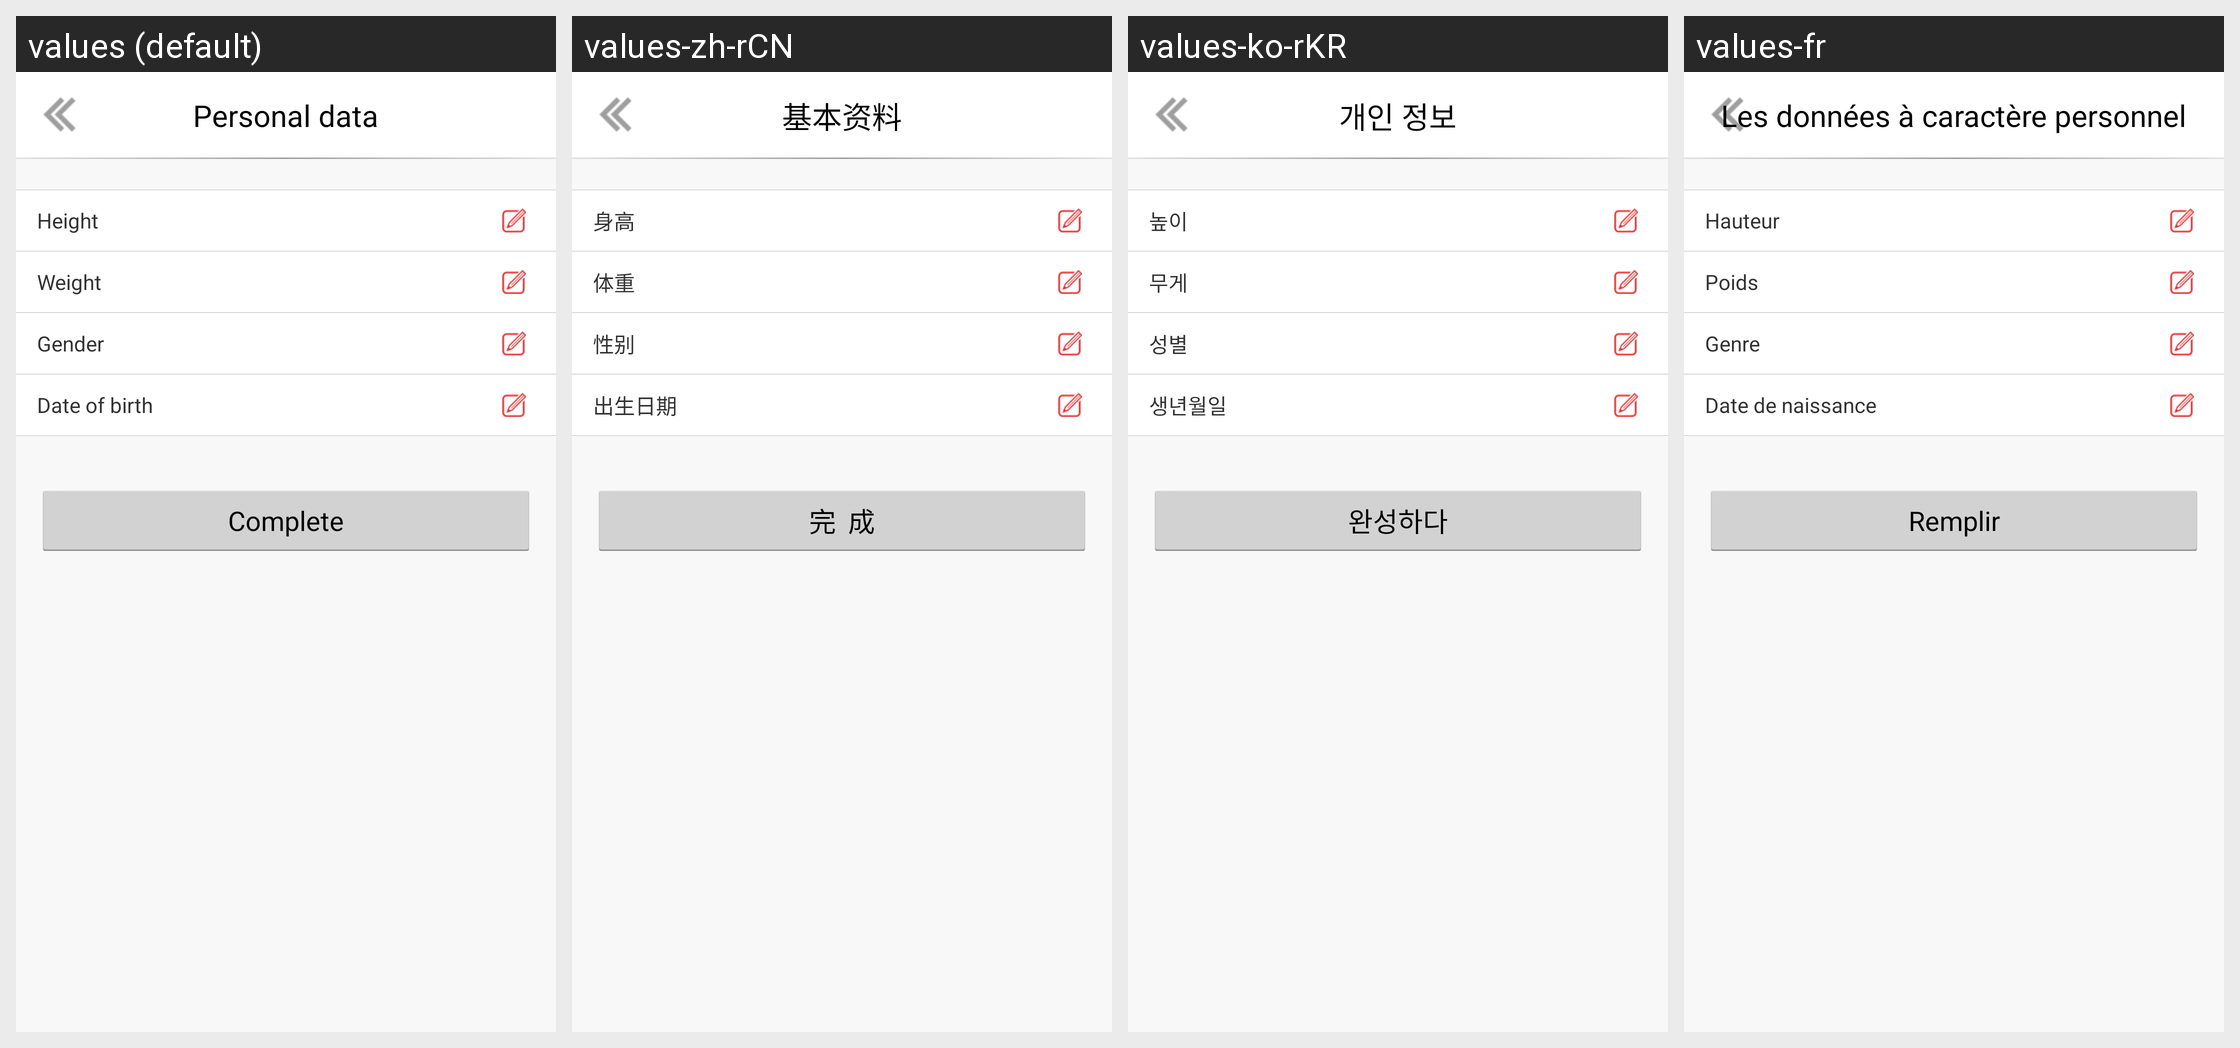

For this localized Android screen grid, give each drawn string resource with its value in every locale shown.
Android screen res/layout/activity_setting_usr_info_detail.xml rendered under 4 locales, left to right: values (default), values-zh-rCN, values-ko-rKR, values-fr. Device: Nexus 5 (rendered at 1080×1920; each locale shown at half size, 540×960, under a caption strip naming it); theme Theme.AppStartLoadTranslucent.
Other locales in the repository, not shown: values-da, values-de, values-nl.
Strings drawn on this screen, with the default value and each locale's value (text and hints the layout hard-codes, and strings that could not be matched under every locale, appear in the picture but are not listed):

string_user_height
  values: Height
  values-zh-rCN: 身高
  values-ko-rKR: 높이
  values-fr: Hauteur

string_user_weight
  values: Weight
  values-zh-rCN: 体重
  values-ko-rKR: 무게
  values-fr: Poids

string_user_sexy
  values: Gender
  values-zh-rCN: 性别
  values-ko-rKR: 성별
  values-fr: Genre

string_user_birthday
  values: Date of birth
  values-zh-rCN: 出生日期
  values-ko-rKR: 생년월일
  values-fr: Date de naissance

setting_usr_info_detail_complete
  values: Complete
  values-zh-rCN: 完  成
  values-ko-rKR: 완성하다
  values-fr: Remplir

string_user_info
  values: Personal data
  values-zh-rCN: 基本资料
  values-ko-rKR: 개인 정보
  values-fr: Les données à caractère personnel
